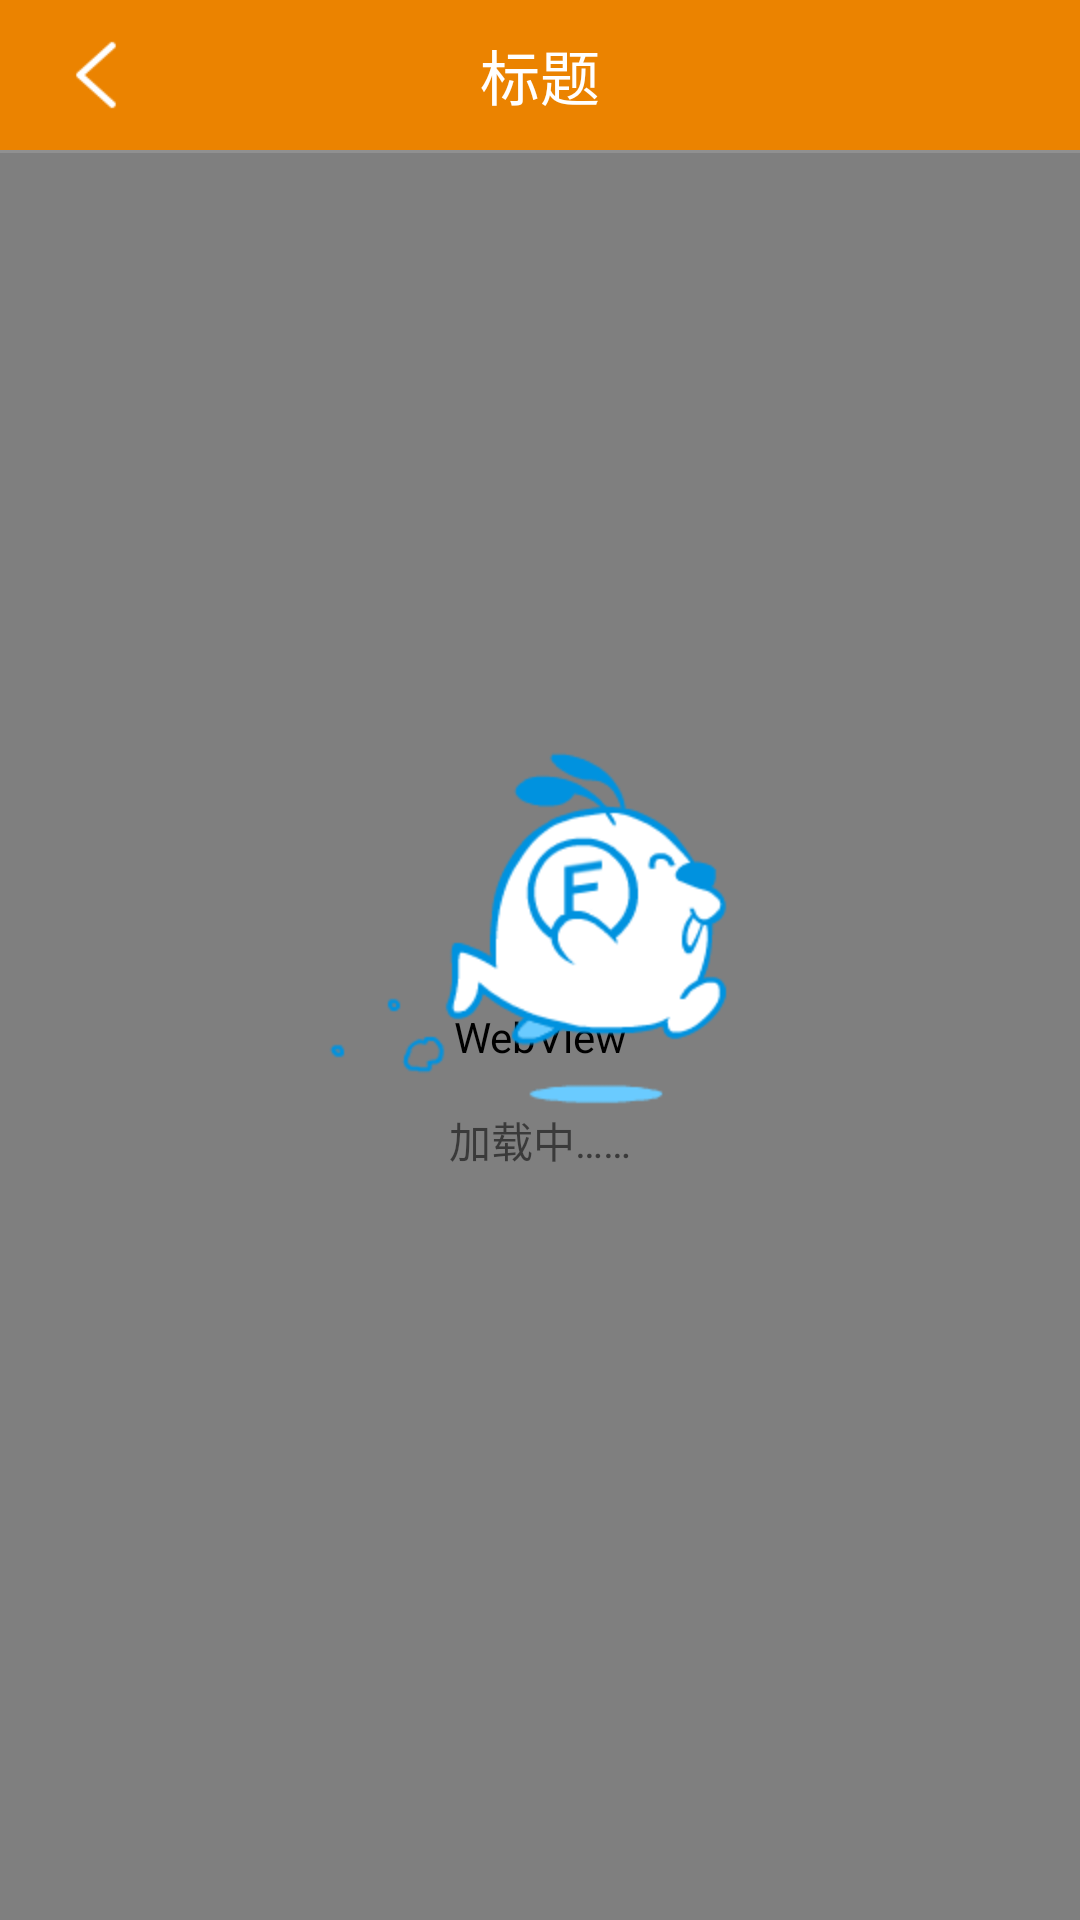

Android layout source for this screen:
<!-- AndroidManifest.xml: application theme Theme.AppCompat.Light.NoActionBar -->
<!-- res/layout/activity_web_view.xml -->
<?xml version="1.0" encoding="utf-8"?>
<RelativeLayout
    xmlns:android="http://schemas.android.com/apk/res/android"
    xmlns:tools="http://schemas.android.com/tools"
    android:layout_width="match_parent"
    android:layout_height="match_parent"
    tools:context="com.zhongbang.sxb.webview.WebViewActivity">
    <LinearLayout
        android:id="@+id/LinearLayout1"
        android:layout_width="match_parent"
        android:layout_height="50dp"
        android:gravity="center_vertical"
        android:background="@color/yellowLand"
       >

        <ImageView
            android:id="@+id/imageView1"
            android:layout_width="0dp"
            android:layout_height="wrap_content"
            android:layout_weight="1"
            android:gravity="center"
            android:paddingBottom="8dp"
            android:paddingRight="8dp"
            android:paddingTop="8dp"
            android:src="@drawable/click"/>
        <TextView
            android:id="@+id/textView3"
            android:layout_width="0dp"
            android:layout_height="wrap_content"
            android:layout_weight="3"
            android:gravity="center"
            android:text="标题"
            android:textColor="@color/white"
            android:textSize="20dp" />

        <ImageView
            android:id="@+id/imageview4"
            android:layout_width="0dp"
            android:layout_height="wrap_content"
            android:layout_weight="1"
            android:gravity="center"
            android:src="@mipmap/ic_message"
            android:visibility="invisible" />
    </LinearLayout>
    <View
        android:id="@+id/view1"
        android:layout_width="368dp"
        android:layout_height="1dp"
        android:layout_below="@+id/LinearLayout1"
        android:background="#FF909090"
        tools:layout_editor_absoluteY="0dp"
        tools:layout_editor_absoluteX="8dp"/>

    

    <WebView
        android:id="@+id/webView2"
        android:layout_width="match_parent"
        android:layout_height="match_parent"
        android:layout_below="@+id/view1"
        android:layout_centerHorizontal="true"
      />

    <include layout="@layout/loading_item2"
             android:layout_height="match_parent"
             android:layout_width="match_parent"
             />
</RelativeLayout>
<!-- res/layout/loading_item2.xml (included above) -->
<?xml version="1.0" encoding="utf-8"?>
<RelativeLayout xmlns:android="http://schemas.android.com/apk/res/android"
    android:layout_width="match_parent"
    android:layout_height="match_parent"
    android:gravity="center"
    >

    <RelativeLayout
        android:id="@+id/rl_load"
        android:layout_width="wrap_content"
        android:layout_height="wrap_content"
        >
        <ImageView
            android:id="@+id/image_load"
            android:layout_width="wrap_content"
            android:layout_height="wrap_content"
            android:src="@drawable/loading2"
            android:layout_centerHorizontal="true"
            />
		<TextView 
		    android:id="@+id/textView1"
		    android:layout_width="wrap_content"
		    android:layout_height="wrap_content"
		    android:text="加载中……"
		    android:layout_below="@+id/image_load"
		    android:layout_centerHorizontal="true"/>
    </RelativeLayout>

</RelativeLayout>
<!-- resources referenced by this layout -->
<resources>
  <color name="white">#fff</color>
  <color name="yellowLand">#EB8300</color>
  <!-- drawable click (drawable) -->
  <?xml version="1.0" encoding="utf-8"?>
  <selector xmlns:android="http://schemas.android.com/apk/res/android" >
      <item android:state_pressed="true"
          android:drawable="@mipmap/common_btn_back_down">
      </item>
  	<item android:drawable="@mipmap/common_btn_back_normal">
      </item>
  </selector>
  <!-- drawable loading2 (drawable) -->
  <?xml version="1.0" encoding="utf-8"?>
  <animation-list xmlns:android="http://schemas.android.com/apk/res/android" >
      <item android:drawable="@mipmap/backup_database_2" android:duration="200"/>
      <item android:drawable="@mipmap/backup_database_4" android:duration="200"/>
      <item android:drawable="@mipmap/backup_database_6" android:duration="200"/>
      <item android:drawable="@mipmap/backup_database_8" android:duration="200"/>
      <item android:drawable="@mipmap/backup_database_10" android:duration="200"/>
      <item android:drawable="@mipmap/backup_database_12" android:duration="200"/>
      <item android:drawable="@mipmap/backup_database_14" android:duration="200"/>
      <item android:drawable="@mipmap/backup_database_16" android:duration="200"/>
      <item android:drawable="@mipmap/backup_database_18" android:duration="200"/>
      <item android:drawable="@mipmap/backup_database_20" android:duration="200"/>
  
  </animation-list>
  <!-- mipmap ic_message: png bitmap (mipmap-hdpi, 776 bytes) -->
</resources>
